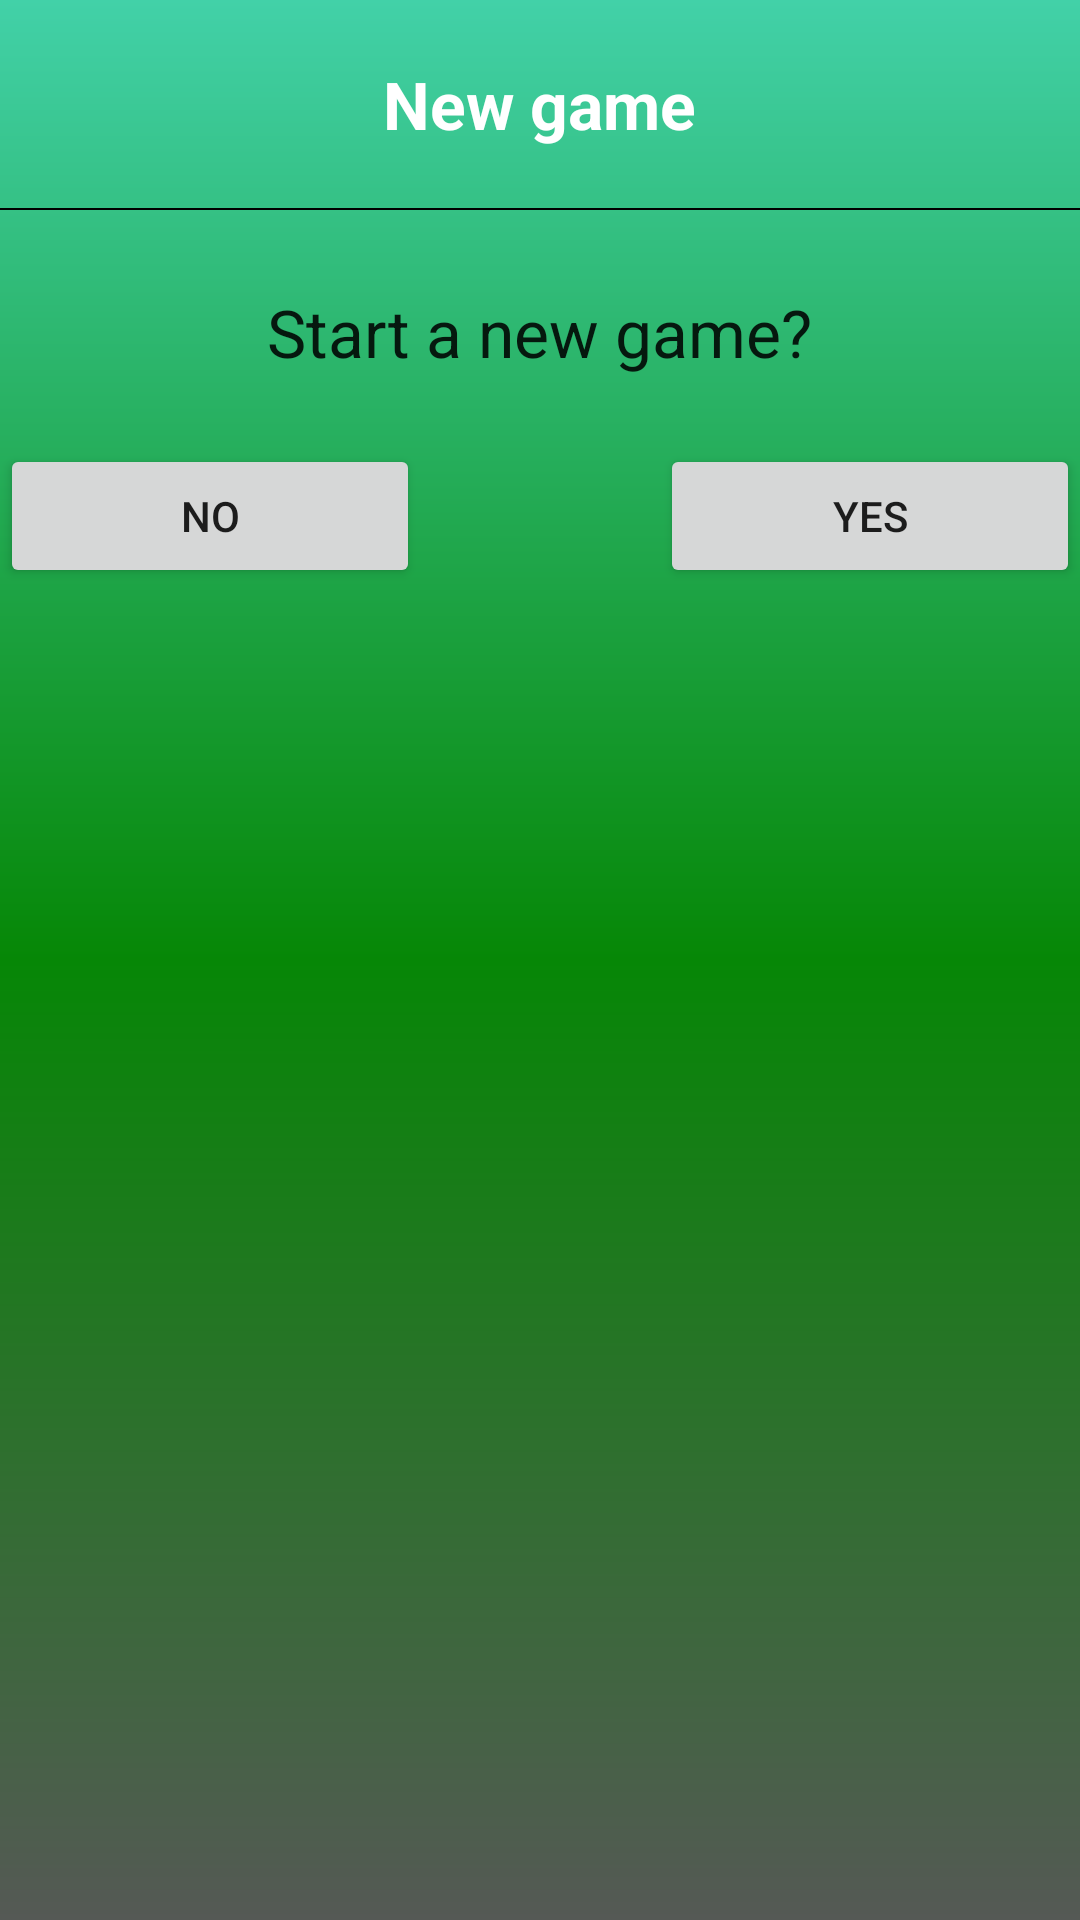

Here is an Android app screen rendered from its layout file. Give the layout XML and the strings, colors and styles it references.
<!-- AndroidManifest.xml: application theme AppTheme -->
<!-- res/layout/custom.xml -->
<?xml version="1.0" encoding="utf-8"?>
<RelativeLayout xmlns:android="http://schemas.android.com/apk/res/android"
    android:layout_width="fill_parent"
    android:layout_height="250dp"
    android:background="@drawable/win_bg"
    >

    <TextView
        android:id="@+id/title"
        android:layout_width="wrap_content"
        android:layout_height="wrap_content"
        android:layout_alignParentTop="true"
        android:layout_centerHorizontal="true"
        android:text="@string/new_dialog"
        android:textAppearance="?android:attr/textAppearanceLarge"
        android:layout_marginTop="20dp"
        android:layout_marginBottom="20dp"
        android:textStyle="bold"
        android:textColor="@color/text_color"/>

    <View
        android:id="@+id/line"
        android:layout_width="fill_parent"
        android:layout_height="2px"
        android:layout_alignParentLeft="true"
        android:layout_below="@id/title"
        android:background="#000" />

    <TextView
        android:id="@+id/question"
        android:layout_width="wrap_content"
        android:layout_height="wrap_content"
        android:layout_below="@id/line"
        android:layout_centerHorizontal="true"
        android:layout_marginTop="26dp"
        android:text="@string/new_question"
        android:textAppearance="?android:attr/textAppearanceLarge" />

    <Button
        android:id="@+id/no"
        android:layout_width="140dp"
        android:layout_height="wrap_content"
        android:layout_alignParentLeft="true"
        android:layout_below="@id/line"
        android:layout_marginTop="78dp"
        android:text="@string/no" />

    <Button
        android:id="@+id/yes"
        android:layout_width="140dp"
        android:layout_height="wrap_content"
        android:layout_alignParentRight="true"
        android:layout_below="@id/line"
        android:layout_marginTop="78dp"
        android:text="@string/yes" />

</RelativeLayout>
<!-- resources referenced by this layout -->
<resources>
  <color name="text_color">#fff</color>
  <!-- drawable win_bg (drawable) -->
  <?xml version="1.0" encoding="utf-8"?>
  <shape android:shape="rectangle" xmlns:android="http://schemas.android.com/apk/res/android">
  
      <gradient android:startColor="#42D1A8"
          android:centerColor="#068706"
          android:endColor="#555955"
          android:angle="-90"/>
  </shape>
  <string name="new_dialog">New game</string>
  <string name="new_question">Start a new game?</string>
  <string name="no">No</string>
  <string name="yes">Yes</string>
  <style name="AppTheme" parent="Theme.AppCompat.Light.DarkActionBar">
          <item name="colorPrimary">@color/colorPrimary</item>
          <item name="colorPrimaryDark">@color/colorPrimaryDark</item>
          <item name="colorAccent">@color/colorAccent</item>
      </style>
  <color name="colorPrimary">#008040</color>
  <color name="colorPrimaryDark">#003A00</color>
  <color name="colorAccent">#FFFFFF</color>
</resources>
